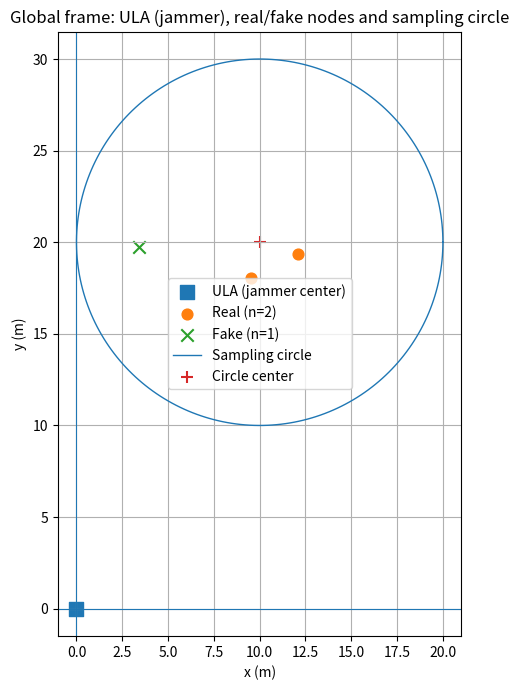
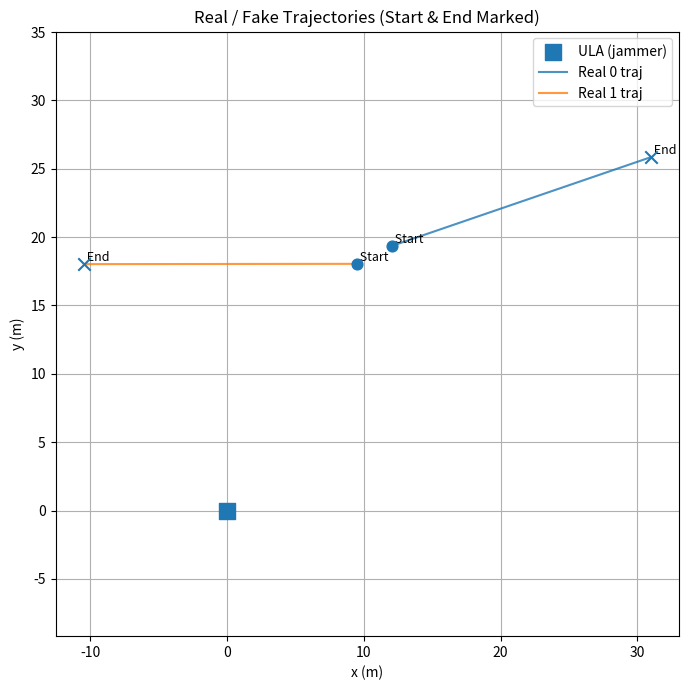

Write the Python code that produced these figures, in order.
import numpy as np
import matplotlib.pyplot as plt
import random
M = 4  # Number of antennas at the array (Uniform Linear Array, ULA)
d_r = 2  # Number of real sources (true sensor nodes)
d_f = 1  # Number of fake sources (decoys we will optimize)
real_aoas = [20, 60]  # True AoAs (in degrees) of the real sources
sigma2 = 1e-3  # Noise power (variance of additive white Gaussian noise)
theta_grid = np.linspace(-90, 90, 181)  # Grid of scanning angles (-90° to 90°, 0.1° resolution)
d_over_lambda = 0.5  # Antenna spacing normalized to wavelength (half-wavelength spacing)
d_total = d_r + d_f  # Total number of sources MUSIC will detect (important!)

# generate location for jammer (global coords)
jammer_location = (0.0, 0.0)   # ULA center location（GLOBAL）

# generate location for real and fake nodes (GLOBAL coords)
K = d_r + d_f
Lroom = 10.0   # radius x
Wroom = 20.0   # radius y
radius = 10.0       # radius distance (m)

nodes_xy = np.zeros((K, 2), dtype=float)
center = np.array([Lroom, Wroom], dtype=float)

rng = np.random.default_rng()  # can add seed rng = np.random.default_rng(123)

for k0 in range(K):
    # uniform sample in the darius：r = R * sqrt(U), angle ~ U[0, 2π]
    r = radius * np.sqrt(rng.uniform(0.0, 1.0))
    angle = rng.uniform(0.0, 2*np.pi)
    offset = np.array([r*np.cos(angle), r*np.sin(angle)], dtype=float)
    pt = center + offset  # GLOBAL coords
    nodes_xy[k0, :] = pt


print("Node Locations (GLOBAL, x,y):\n", nodes_xy)
fig, ax = plt.subplots(figsize=(7, 7))

# (x,y) 
ax.axhline(0, linewidth=0.8)
ax.axvline(0, linewidth=0.8)

# ULA location
ax.scatter([jammer_location[0]], [jammer_location[1]],
           marker='s', s=100, label='ULA (jammer center)')

# real / fake node ( nodes_xy ：previous 2 d_r is real，last one d_f is fake）
real_location = nodes_xy[:d_r, :]
fake_location = nodes_xy[d_r:, :]

ax.scatter(real_location[:, 0], real_location[:, 1],
           marker='o', s=60, label=f'Real (n={d_r})')
ax.scatter(fake_location[:, 0], fake_location[:, 1],
           marker='x', s=80, label=f'Fake (n={d_f})')

# radius bound（center (Lroom, Wroom)， R is distance from center）
theta = np.linspace(0, 2*np.pi, 256)
circle_x = Lroom + radius * np.cos(theta)
circle_y = Wroom + radius * np.sin(theta)
ax.plot(circle_x, circle_y, linewidth=1.0, label='Sampling circle')
ax.scatter([Lroom], [Wroom], marker='+', s=80, label='Circle center')

ax.set_aspect('equal', adjustable='box')
ax.set_xlabel('x (m)')
ax.set_ylabel('y (m)')
ax.set_title('Global frame: ULA (jammer), real/fake nodes and sampling circle')
ax.grid(True)
ax.legend(loc='best')
plt.tight_layout()
plt.show()

np.save("real_sensor_location.npy", real_location)
np.save("fake_sensor_location.npy", fake_location)  

T= 20000
dt = 1
v_max = 0.001
speeds = rng.uniform(0.001, v_max, size=K)          # 每个节点一个速度标量
directions = rng.uniform(0, 2*np.pi, size=K)    # 每个节点的运动方向
vel_xy = np.stack([speeds * np.cos(directions),
                   speeds * np.sin(directions)], axis=1)  # shape = (K, 2)

# 生成轨迹: positions[t, k, :] 表示 t 时刻第 k 个节点的 (x,y)
traj_xy = np.zeros((T, K, 2), dtype=float)
for t in range(T):
    traj_xy[t, :, :] = nodes_xy + vel_xy * (t * dt)

# 拆成 real / fake 的轨迹
real_traj_xy = traj_xy[:, :d_r, :]   # shape = (T, d_r, 2)
fake_traj_xy = traj_xy[:, d_r:, :]   # shape = (T, d_f, 2)

print("real_traj_xy shape:", real_traj_xy.shape)
print("fake_traj_xy shape:", fake_traj_xy.shape)

# 1) global cordinates
ARRAY_CENTER_GLOBAL = np.array(jammer_location, dtype=float)
ARRAY_YAW_DEG = 0.0  # If ULA is not globle, shift to global

def to_array_frame(points_xy, array_center=ARRAY_CENTER_GLOBAL, yaw_deg=ARRAY_YAW_DEG):
    pts = np.asarray(points_xy, dtype=float)                  # Nx2
    pts_shift = pts - np.asarray(array_center)[None, :]       # Shift
    yaw = np.deg2rad(yaw_deg)
    c, s = np.cos(-yaw), np.sin(-yaw)                         # Rotation: Align ULA to the x-axis
    Rm = np.array([[c, -s], [s,  c]])
    return (pts_shift @ Rm.T)                                  # Return (x', y') in the array coordinate frame

# 2) Convert real-node positions from global to array coordinate frame
real_xy_array = to_array_frame(real_location)  # shape: (d_r, 2)

# 3) AoA computation: θ = atan2(x', y') (note: use atan2(x', y'), broadside = +y)
#real_aoas = list(np.degrees(np.arctan2(real_xy_array[:, 0], real_xy_array[:, 1])))
"This can also be directly set, e.g., real_aoas = [20, 60]"
# 4) Convert fake-node positions to the array frame and compute distances from the array for real/fake
fake_xy_array = to_array_frame(fake_location)  # shape: (d_f, 2)

# print("Real locations (ARRAY frame):\n", real_xy_array)
# print("Real AoAs (deg) w.r.t. jammer ULA:", real_aoas)
jammer_x, jammer_y = jammer_location

# # Direct distance of real nodes (to the jammer/ULA phase center)
# real_dist = np.hypot(real_location[:, 0] - jammer_x,
#                      real_location[:, 1] - jammer_y)      # shape: (d_r,)

# # Direct distance of fake nodes (d_f = 1)
# fake_dist = np.hypot(fake_location[:, 0] - jammer_x,
#                          fake_location[:, 1] - jammer_y)   # shape: (d_f,)

# 距离: dist[t, i] = t 时刻第 i 个 real 到 jammer 的距离
real_dist_t = np.zeros((T, d_r), dtype=float)
fake_dist_t = np.zeros((T, d_f), dtype=float)

for t in range(T):
    # t 时刻 real 的位置
    real_xy_t = real_traj_xy[t, :, :]   # shape (d_r, 2)
    fake_xy_t = fake_traj_xy[t, :, :]   # shape (d_f, 2)

    real_dist_t[t, :] = np.hypot(real_xy_t[:, 0] - jammer_x,
                                 real_xy_t[:, 1] - jammer_y)
    fake_dist_t[t, :] = np.hypot(fake_xy_t[:, 0] - jammer_x,
                                 fake_xy_t[:, 1] - jammer_y)

print(real_dist_t.shape)
print(fake_dist_t.shape)
np.save("real_sensor_dist.npy", real_dist_t)
np.save("fake_sensor_dist.npy", fake_dist_t)  
np.save("real_traj_xy.npy", real_traj_xy)
np.save("fake_traj_xy.npy", fake_traj_xy)  

T = real_traj_xy.shape[0]

plt.figure(figsize=(7, 7))

# 画 jammer 位置
plt.scatter([jammer_location[0]], [jammer_location[1]],
            marker='s', s=120, label='ULA (jammer)', zorder=5)

# 画 real 节点轨迹
for i in range(d_r):
    x = real_traj_xy[:, i, 0]
    y = real_traj_xy[:, i, 1]

    # 轨迹线
    plt.plot(x, y, '-', alpha=0.8, label=f'Real {i} traj')

    # 起点
    plt.scatter(x[0], y[0], c='C0', marker='o', s=60, zorder=6)
    plt.text(x[0], y[0], ' Start', fontsize=9, ha='left', va='bottom')

    # 终点
    plt.scatter(x[-1], y[-1], c='C0', marker='x', s=80, zorder=6)
    plt.text(x[-1], y[-1], ' End', fontsize=9, ha='left', va='bottom')


plt.xlabel('x (m)')
plt.ylabel('y (m)')
plt.title('Real / Fake Trajectories (Start & End Marked)')
plt.grid(True)
plt.axis('equal')
plt.legend()
plt.tight_layout()
plt.show()